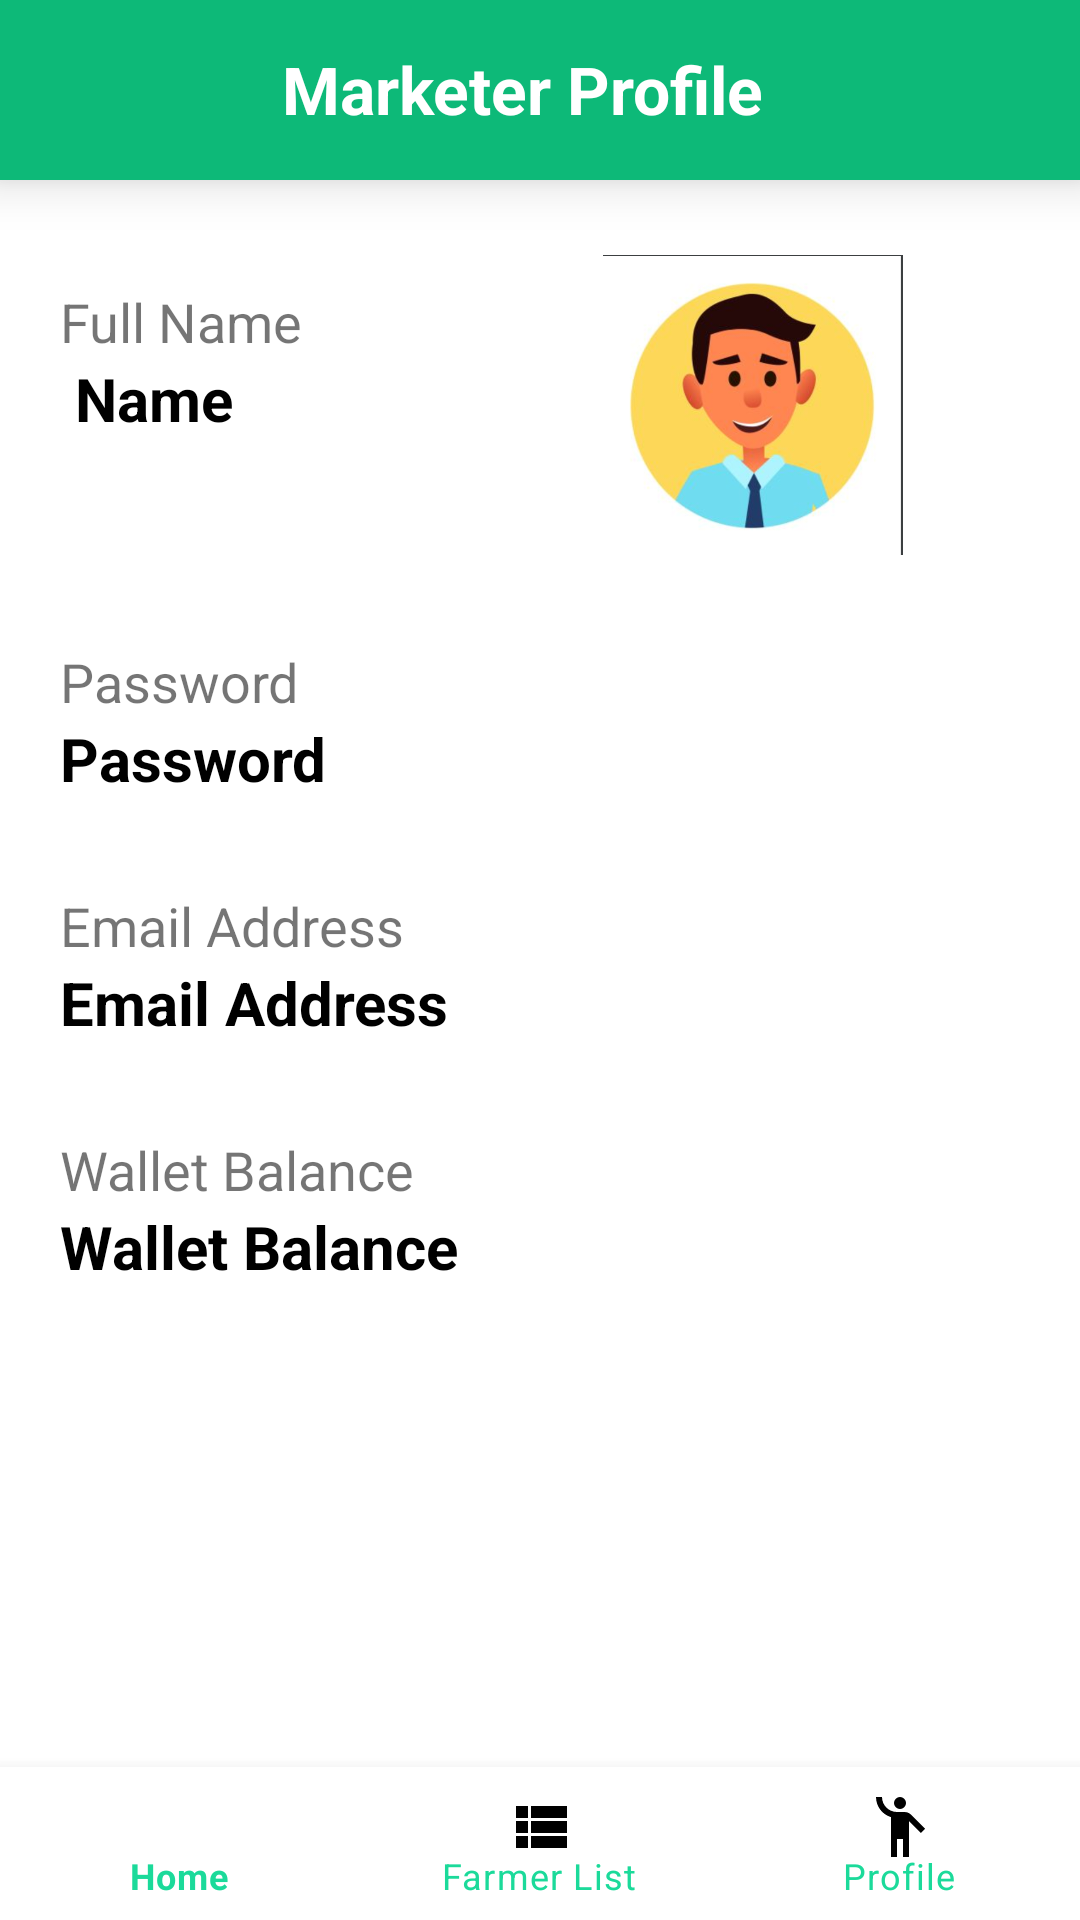

Android layout source for this screen:
<!-- AndroidManifest.xml: application theme Theme.Marketer -->
<!-- res/layout/activity_profile.xml -->
<?xml version="1.0" encoding="utf-8"?>
<LinearLayout xmlns:android="http://schemas.android.com/apk/res/android"
    xmlns:app="http://schemas.android.com/apk/res-auto"
    xmlns:tools="http://schemas.android.com/tools"
    android:layout_width="match_parent"
    android:layout_height="match_parent"
    tools:context=".profile"
    android:orientation="vertical">

    <androidx.constraintlayout.widget.ConstraintLayout
        android:id="@+id/farmingLayoutHeader"
        android:layout_width="match_parent"
        android:layout_height="60dp"
        android:background="#0db978"
        android:elevation="10dp"
        android:outlineAmbientShadowColor="@color/black"
        android:outlineSpotShadowColor="@color/black"
        app:layout_constraintTop_toTopOf="parent">

        <TextView
            android:id="@+id/textProduct"
            android:layout_width="wrap_content"
            android:layout_height="wrap_content"
            android:layout_marginStart="15dp"
            android:gravity="center"
            android:paddingTop="15dp"
            android:text="Marketer Profile"
            android:textColor="@color/white"
            android:textSize="22sp"
            android:textStyle="bold"
            app:layout_constraintEnd_toEndOf="parent"
            app:layout_constraintHorizontal_bias="0.427"
            app:layout_constraintStart_toStartOf="parent"
            app:layout_constraintTop_toTopOf="parent" />


    </androidx.constraintlayout.widget.ConstraintLayout>

    <LinearLayout
        android:layout_width="match_parent"
        android:layout_height="wrap_content"
        android:orientation="horizontal"
        android:layout_marginTop="15dp">

        <LinearLayout
            android:layout_width="wrap_content"
            android:layout_height="wrap_content"
            android:orientation="vertical">

            <TextView
                android:layout_width="wrap_content"
                android:layout_height="wrap_content"
                android:text="Full Name"
                android:layout_marginStart="20dp"
                android:layout_marginTop="20dp"
                android:textSize="18sp"/>

            <TextView
                android:id="@+id/tvname"
                android:layout_width="wrap_content"
                android:layout_height="wrap_content"
                android:textStyle="bold"
                android:textSize="20sp"
                android:layout_marginStart="25dp"
                android:textColor="@color/black"
                android:text="Name"/>

        </LinearLayout>

        <ImageView
            android:layout_width="100dp"
            android:layout_height="100dp"
            android:background="@drawable/user_photo"
            android:layout_marginStart="100dp"
            android:padding="20dp"
            android:cropToPadding="true"
            android:requiresFadingEdge="vertical"
            android:layout_marginTop="10dp"/>
    </LinearLayout>

    <TextView
        android:layout_width="wrap_content"
        android:layout_height="wrap_content"
        android:text="Password"
        android:layout_marginStart="20dp"
        android:layout_marginTop="30dp"
        android:textSize="18sp"/>

    <TextView
        android:id="@+id/tvUserPassword"
        android:layout_width="wrap_content"
        android:layout_height="wrap_content"
        android:textStyle="bold"
        android:textSize="20sp"
        android:layout_marginStart="20dp"
        android:textColor="@color/black"
        android:text="Password"/>

    <TextView
        android:layout_width="wrap_content"
        android:layout_height="wrap_content"
        android:text="Email Address"
        android:layout_marginStart="20dp"
        android:layout_marginTop="30dp"
        android:textSize="18sp"/>

    <TextView
        android:id="@+id/tvemail"
        android:layout_width="wrap_content"
        android:layout_height="wrap_content"
        android:textStyle="bold"
        android:textSize="20sp"
        android:layout_marginStart="20dp"
        android:textColor="@color/black"
        android:text="Email Address"/>

    <TextView
        android:layout_width="wrap_content"
        android:layout_height="wrap_content"
        android:text="Wallet Balance"
        android:layout_marginStart="20dp"
        android:layout_marginTop="30dp"
        android:textSize="18sp"/>

    <TextView
        android:id="@+id/tvwalletbalance"
        android:layout_width="wrap_content"
        android:layout_height="wrap_content"
        android:textStyle="bold"
        android:textSize="20sp"
        android:layout_marginStart="20dp"
        android:textColor="@color/black"
        android:text="Wallet Balance"/>

    <com.google.android.material.bottomnavigation.BottomNavigationView
        android:id="@+id/bottomNavigationMenu"
        android:layout_width="match_parent"
        android:layout_height="wrap_content"
        android:backgroundTint="#1bda9a"
        app:backgroundTint="@color/white"
        app:itemIconTint="@color/black"
        android:layout_marginTop="160dp"
        app:itemTextColor="#1bda9a"
        app:menu="@menu/navigation_mane" />

</LinearLayout>
<!-- resources referenced by this layout -->
<resources>
  <color name="black">#FF000000</color>
  <color name="white">#FFFFFFFF</color>
  <!-- drawable user_photo: png bitmap (drawable, 226148 bytes) -->
  <style name="Theme.Marketer" parent="Theme.MaterialComponents.DayNight.NoActionBar">
          
          <item name="colorPrimary">@color/purple_500</item>
          <item name="colorPrimaryVariant">@color/purple_700</item>
          <item name="colorOnPrimary">@color/white</item>
          
          <item name="colorSecondary">@color/teal_200</item>
          <item name="colorSecondaryVariant">@color/teal_700</item>
          <item name="colorOnSecondary">@color/black</item>
          
          <item name="android:statusBarColor" tools:targetApi="l">?attr/colorPrimaryVariant</item>
          
      </style>
  <color name="purple_500">#FF6200EE</color>
  <color name="purple_700">#FF3700B3</color>
  <color name="teal_200">#FF03DAC5</color>
  <color name="teal_700">#FF018786</color>
</resources>
